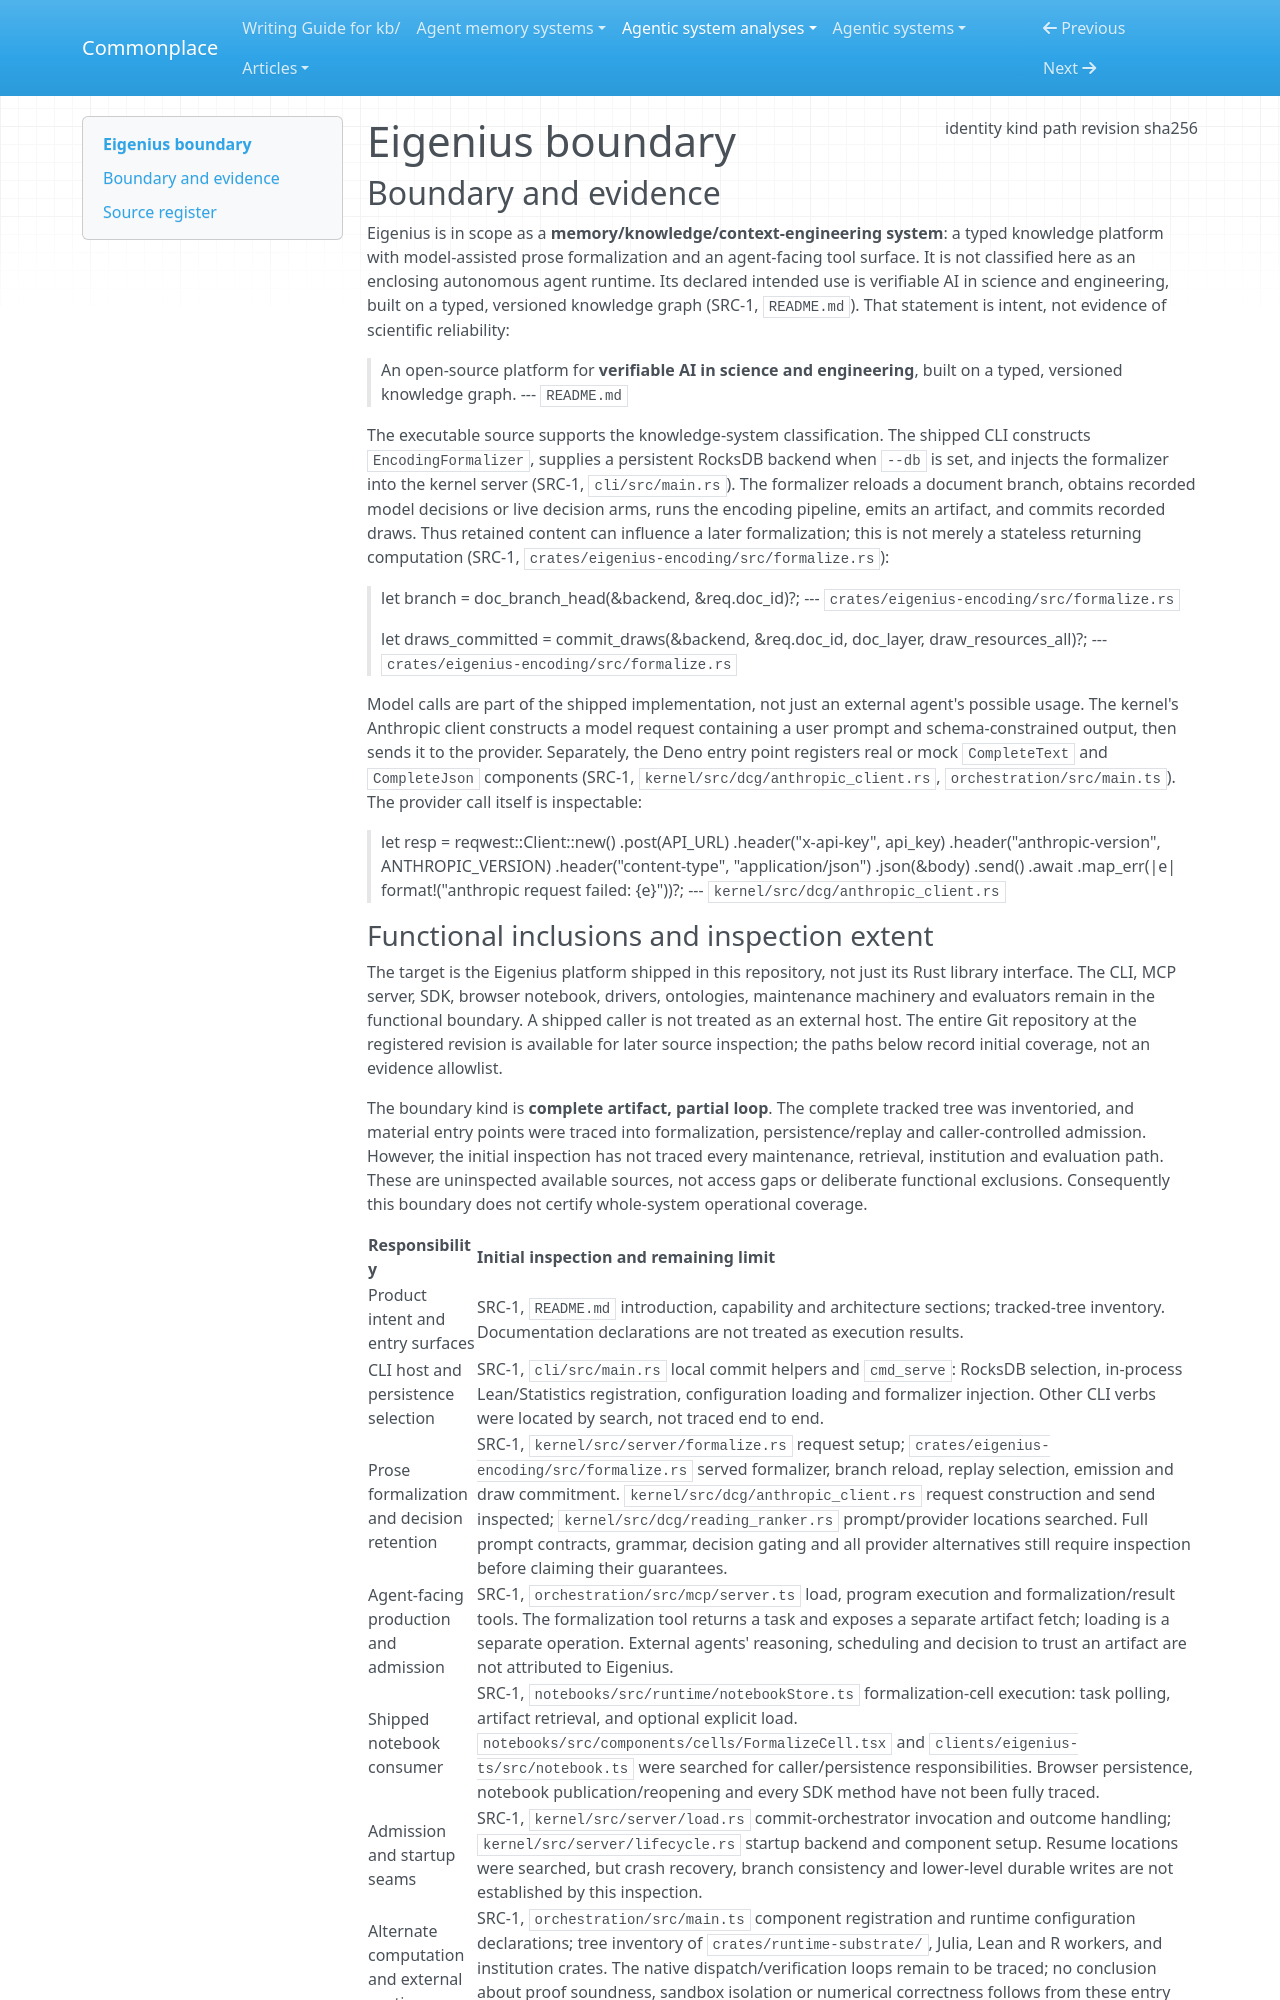

repository: zby/commonplace · page: agentic-system-analyses/retained/eigenius--eigenius/boundary/index.html · generator: mkdocs

---
type: agentic-system-analyses/types/agentic-system-boundary.md
description: "Eigenius's typed knowledge platform at commit 836498ebd99733067d45aa6f7b09d4ff5035dd99, with its repository frozen and its operational loop only partly traced."
run-id: AAS-2026-10-15-eigenius-fe68ed89519b-01
result-disposition: complete
target-class: memory/knowledge/context-engineering system
boundary-kind: complete artifact, partial loop
reviewed-boundary: "836498ebd99733067d45aa6f7b09d4ff5035dd99"
analysis-cutoff: "2026-10-15"
evidence-tier: code-grounded
source:
  identity: https://github.com/eigenius/eigenius
  kind: git
  path: /media/zby/2b5e98b6-baf0-4e97-90d2-03321ea23372/outputs/commonplace-worktrees/batch-15-eigenius/related-systems/eigenius--eigenius
  revision: "836498ebd99733067d45aa6f7b09d4ff5035dd99"
  sha256: null
---

# Eigenius boundary

## Boundary and evidence

Eigenius is in scope as a **memory/knowledge/context-engineering system**: a typed knowledge platform with model-assisted prose formalization and an agent-facing tool surface. It is not classified here as an enclosing autonomous agent runtime. Its declared intended use is verifiable AI in science and engineering, built on a typed, versioned knowledge graph (SRC-1, `README.md`). That statement is intent, not evidence of scientific reliability:

> An open-source platform for **verifiable AI in science and engineering**, built on a typed, versioned knowledge graph.
> --- `README.md`

The executable source supports the knowledge-system classification. The shipped CLI constructs `EncodingFormalizer`, supplies a persistent RocksDB backend when `--db` is set, and injects the formalizer into the kernel server (SRC-1, `cli/src/main.rs`). The formalizer reloads a document branch, obtains recorded model decisions or live decision arms, runs the encoding pipeline, emits an artifact, and commits recorded draws. Thus retained content can influence a later formalization; this is not merely a stateless returning computation (SRC-1, `crates/eigenius-encoding/src/formalize.rs`):

> let branch = doc_branch_head(&backend, &req.doc_id)?;
> --- `crates/eigenius-encoding/src/formalize.rs`

> let draws_committed = commit_draws(&backend, &req.doc_id, doc_layer, draw_resources_all)?;
> --- `crates/eigenius-encoding/src/formalize.rs`

Model calls are part of the shipped implementation, not just an external agent's possible usage. The kernel's Anthropic client constructs a model request containing a user prompt and schema-constrained output, then sends it to the provider. Separately, the Deno entry point registers real or mock `CompleteText` and `CompleteJson` components (SRC-1, `kernel/src/dcg/anthropic_client.rs`, `orchestration/src/main.ts`). The provider call itself is inspectable:

> let resp = reqwest::Client::new()
>         .post(API_URL)
>         .header("x-api-key", api_key)
>         .header("anthropic-version", ANTHROPIC_VERSION)
>         .header("content-type", "application/json")
>         .json(&body)
>         .send()
>         .await
>         .map_err(|e| format!("anthropic request failed: {e}"))?;
> --- `kernel/src/dcg/anthropic_client.rs`
